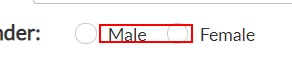
Workflow: Web data capturing

Step 1 [then]: click on the label 'Male'

Step 2 [else]: click on the label 'Female' (no picture)

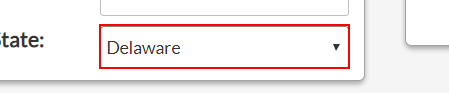
Step 3: click on the drop-down

Step 4: type "[customerData.Rows(counter)("state").ToString]" into the drop-down (same screen as step 3)
